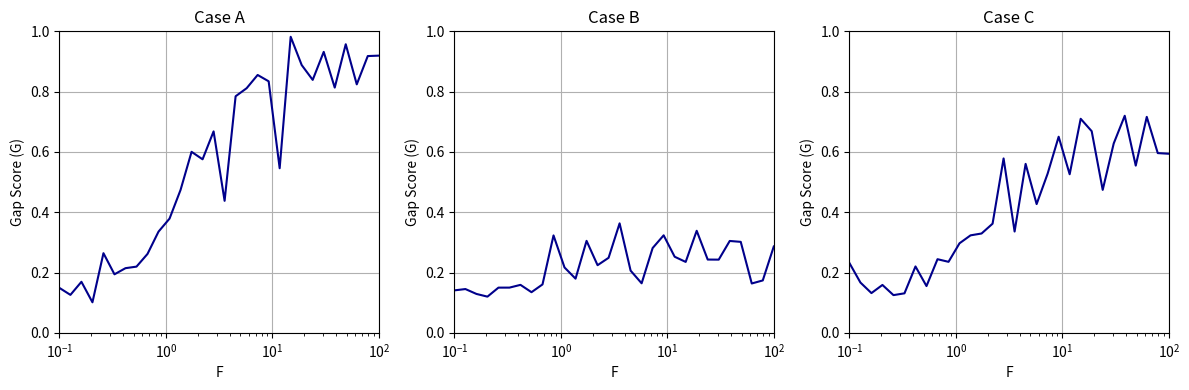

Here is the Python script that generated this plot:
import numpy as np
import matplotlib.pyplot as plt

# --------------------------------------------
# Simulation Parameters
# --------------------------------------------
N = 60                             # Number of nucleosomes
F_values = np.logspace(-1, 2, 30)  # Feedback-to-noise ratios from 0.1 to 100 (log scale)
Tmax = 30000*N                     # Number of simulation steps
Teq = 10 * N                       # Equilibration time before measurement
num_runs = 10                      # Number of independent simulation runs

# Nucleosome states: A = Acetylated, U = Unmodified, M = Methylated
A, U, M = 0, 1, 2

# --------------------------------------------
# Model A: Standard model (no spatial constraint)
# --------------------------------------------
def standard(state, F):
    """Standard model: Random nucleosomes can recruit from anywhere in the array."""
    α = F / (F + 1)
    N = len(state)
    n1 = np.random.randint(N)  # Target nucleosome

    if np.random.rand() < α:
        n2 = np.random.randint(N)  # Recruiter chosen randomly from entire region
        if state[n2] != U:
            if state[n2] == M:
                if state[n1] == A:
                    state[n1] = U
                elif state[n1] == U:
                    state[n1] = M
            elif state[n2] == A:
                if state[n1] == M:
                    state[n1] = U
                elif state[n1] == U:
                    state[n1] = A
    else:
        # Noisy conversion (equal chance between accessible transitions)
        r = np.random.rand()
        if state[n1] == A and r < 1/3: state[n1] = U
        elif state[n1] == U:
            if r < 1/3: state[n1] = A
            elif r < 2/3: state[n1] = M
        elif state[n1] == M and r < 1/3: state[n1] = U
    return state

# --------------------------------------------
# Model B: Neighbor-limited recruitment (local only)
# --------------------------------------------
def neighbour_limited(state, F):
    """Only neighboring nucleosomes (left/right) can recruit."""
    α = F / (F + 1)
    N = len(state)
    n1 = np.random.randint(N)

    if np.random.rand() < α:
        # Recruit from either left or right neighbor
        n2 = (n1 - 1) % N if np.random.rand() < 0.5 else (n1 + 1) % N

        if state[n2] != U:
            if state[n2] == M:
                if state[n1] == A:
                    state[n1] = U
                elif state[n1] == U:
                    state[n1] = M
            elif state[n2] == A:
                if state[n1] == M:
                    state[n1] = U
                elif state[n1] == U:
                    state[n1] = A
    else:
        return standard(state, 0)  # Use noise update from standard model
    return state

# --------------------------------------------
# Model C: Power-law contact probability
# Simulates 3D chromatin folding where distant nucleosomes can contact
# --------------------------------------------
def power_law_contact(state, F):
    """Recruitment with probability ~1/distance^1.5 to mimic 3D chromatin contacts."""
    α = F / (F + 1)
    N = len(state)
    n1 = np.random.randint(N)

    if np.random.rand() < α:
        distances = np.arange(1, N)        # All distances from 1 to N−1
        probs = 1 / distances**1.5         # Power-law decay
        probs /= probs.sum()              # Normalize to make a probability distribution

        d = np.random.choice(distances, p=probs)  # Pick distance using power-law
        # Decide left or right direction with equal chance
        n2 = (n1 + d) % N if np.random.rand() < 0.5 else (n1 - d) % N

        # Recruited conversion
        if state[n2] != U:
            if state[n2] == M:
                if state[n1] == A:
                    state[n1] = U
                elif state[n1] == U:
                    state[n1] = M
            elif state[n2] == A:
                if state[n1] == M:
                    state[n1] = U
                elif state[n1] == U:
                    state[n1] = A
    else:
        return standard(state, 0)  # Noisy part same as in standard model
    return state

# --------------------------------------------
# Simulation Loop with Averaging
# --------------------------------------------
def run_simulation_avg(step_fn, F, Tmax, num_runs=10):
    """
    Runs the simulation with a given update function (step_fn) and F value.
    Computes the average gap score G over all runs.
    """
    G_vals_all_runs = []

    for _ in range(num_runs):
        state = np.random.choice([A, U, M], size=N)
        
        # Equilibration
        for _ in range(Teq):
            state = step_fn(state, F)

        G_vals = []

        for i in range(Tmax):
            state = step_fn(state, F)
            if i % N == 0:
                m = np.sum(state == M)
                a = np.sum(state == A)
                if (m + a) > 0:
                    G_vals.append(abs(m - a) / (m + a))  # Gap score at this timepoint

        if G_vals:
            G_vals_all_runs.append(np.mean(G_vals))

    return np.mean(G_vals_all_runs)

# --------------------------------------------
# Run simulations for each model and F value
# --------------------------------------------
Gc_A, Gc_B, Gc_C = [], [], []

for F in F_values:
    print(f"Running F={F:.2f}")
    Gc_A.append(run_simulation_avg(standard, F, num_runs))
    Gc_B.append(run_simulation_avg(neighbour_limited, F, num_runs))
    Gc_C.append(run_simulation_avg(power_law_contact, F, num_runs))

# --------------------------------------------
# Plot Results: G vs F for each spatial model
# --------------------------------------------
plt.figure(figsize=(12, 4))
x_min, x_max = 0.1, 100

for idx, (Gc, case) in enumerate(zip([Gc_A, Gc_B, Gc_C], ['A', 'B', 'C']), start=1):
    ax = plt.subplot(1, 3, idx)
    ax.plot(F_values, Gc, '-', color='darkblue')
    ax.set_xscale('log')
    ax.set_xlim(x_min, x_max)
    ax.set_ylim(0, 1)
    ax.set_xlabel('F')
    ax.set_ylabel('Gap Score (G)')
    ax.set_title(f'Case {case}')
    ax.grid(True)

plt.tight_layout()
plt.show()
